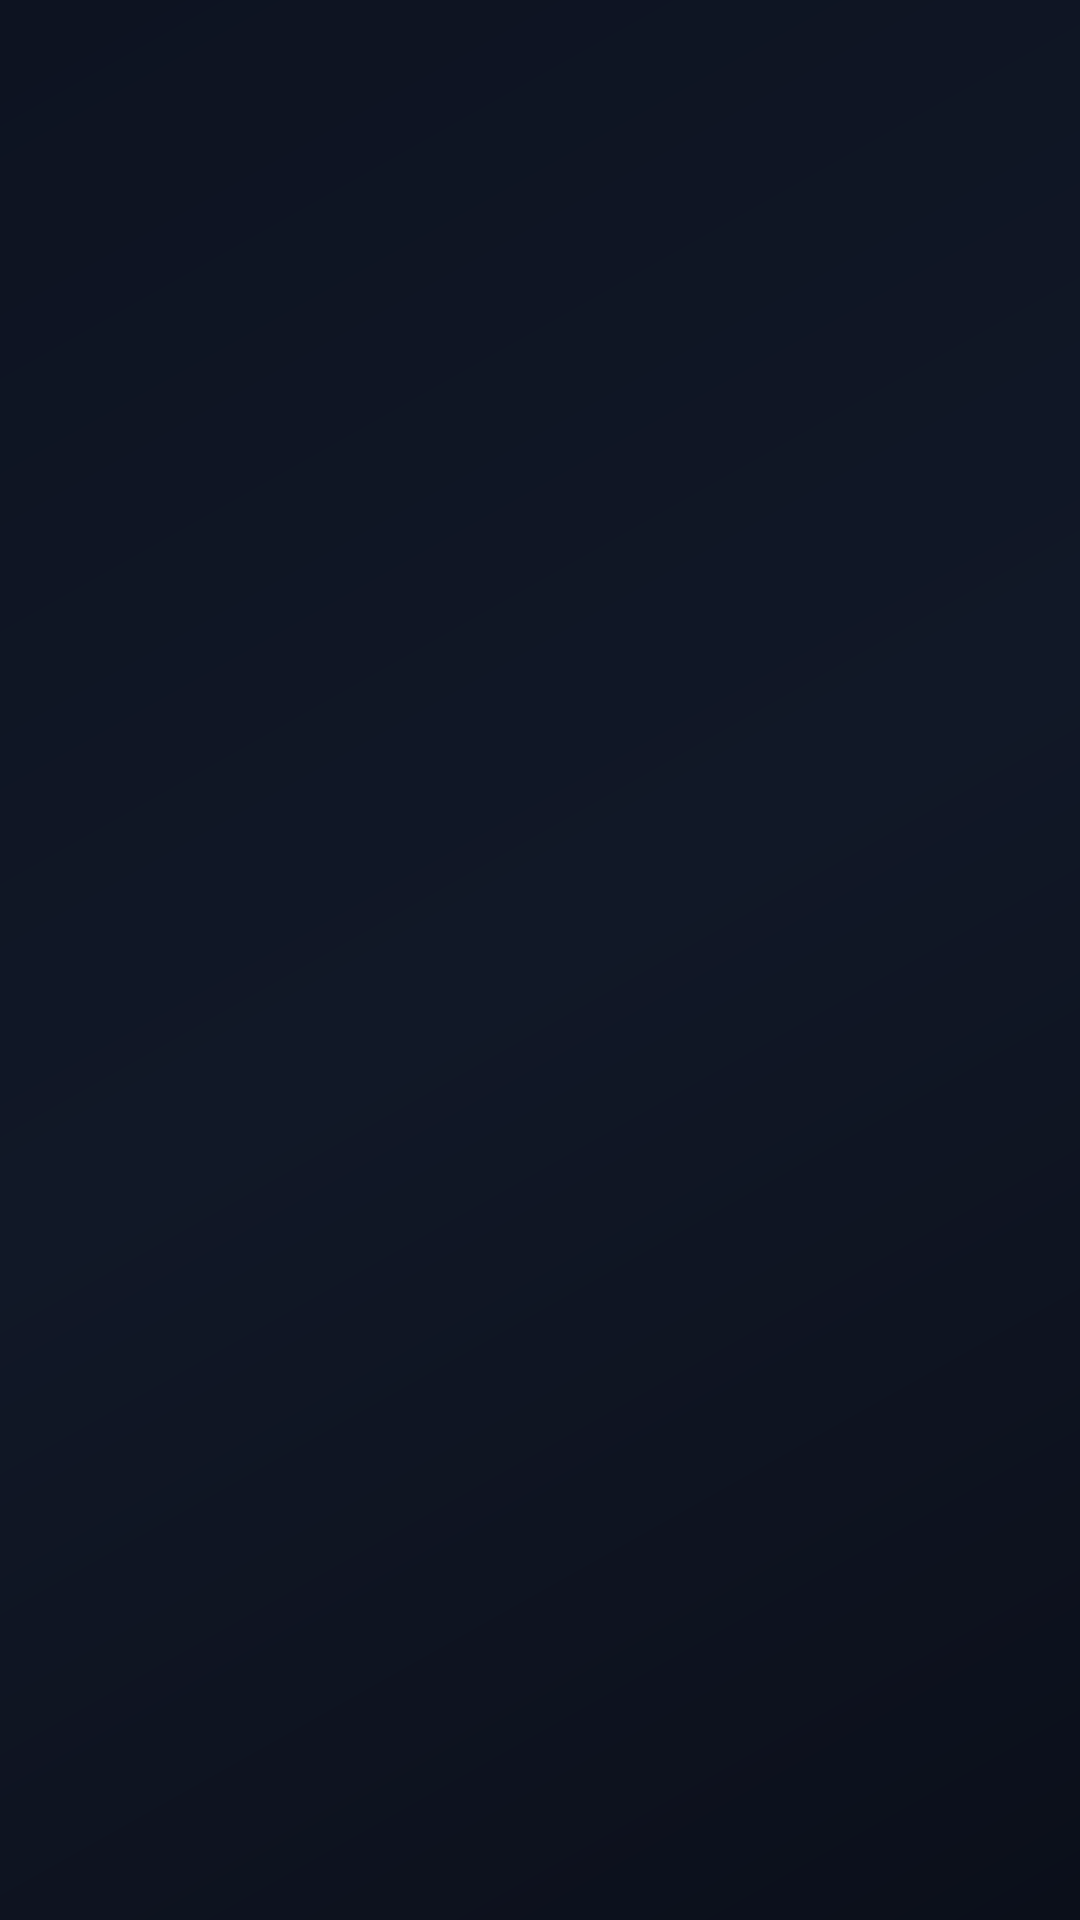

Here is an Android app screen rendered from its layout file. Give the layout XML and the strings, colors and styles it references.
<!-- AndroidManifest.xml: application theme Theme.SzyxAI -->
<!-- res/layout/fragment_help.xml -->
<?xml version="1.0" encoding="utf-8"?>
<androidx.constraintlayout.widget.ConstraintLayout
    xmlns:android="http://schemas.android.com/apk/res/android"
    xmlns:app="http://schemas.android.com/apk/res-auto"
    android:layout_width="match_parent"
    android:layout_height="match_parent"
    android:background="@drawable/bg_cyber_gradient">

    <ScrollView
        android:layout_width="0dp"
        android:layout_height="0dp"
        app:layout_constraintTop_toTopOf="parent"
        app:layout_constraintBottom_toBottomOf="parent"
        app:layout_constraintStart_toStartOf="parent"
        app:layout_constraintEnd_toEndOf="parent">

        <TextView
            android:id="@+id/helpContent"
            android:layout_width="match_parent"
            android:layout_height="wrap_content"
            android:padding="16dp"
            android:textSize="14sp"
            android:lineSpacingExtra="4dp"
            android:textColor="@color/on_surface" />

    </ScrollView>

</androidx.constraintlayout.widget.ConstraintLayout>
<!-- resources referenced by this layout -->
<resources>
  <color name="on_surface">#FFE2E8F0</color>
  <!-- drawable bg_cyber_gradient (drawable) -->
  <?xml version="1.0" encoding="utf-8"?>
  <shape xmlns:android="http://schemas.android.com/apk/res/android">
      <gradient
          android:type="linear"
          android:angle="135"
          android:startColor="#FF0B0F1A"
          android:centerColor="#FF111827"
          android:endColor="#FF0D1321" />
  </shape>
  <style name="Theme.SzyxAI" parent="Theme.Material3.Dark.NoActionBar">
          <item name="colorPrimary">@color/primary</item>
          <item name="colorPrimaryContainer">@color/primary_variant</item>
          <item name="colorOnPrimary">@color/on_primary</item>
          <item name="colorSecondary">@color/secondary</item>
          <item name="colorOnSecondary">@color/on_secondary</item>
          <item name="android:colorBackground">@color/background</item>
          <item name="colorSurface">@color/surface</item>
          <item name="colorSurfaceVariant">@color/surface_variant</item>
          <item name="colorOnSurface">@color/on_surface</item>
          <item name="colorOnSurfaceVariant">@color/on_surface_variant</item>
          <item name="colorError">@color/error</item>
          <item name="colorOutline">@color/on_surface_variant</item>
          <item name="colorOutlineVariant">@color/surface_variant</item>
          <item name="android:statusBarColor">@color/background</item>
          <item name="android:navigationBarColor">@color/background</item>
          <item name="android:windowLightStatusBar">false</item>
          <item name="android:windowLightNavigationBar">false</item>
      </style>
  <color name="primary">#FF00E5FF</color>
  <color name="primary_variant">#FF7B61FF</color>
  <color name="on_primary">#FF0A0E1A</color>
  <color name="secondary">#FFFF4081</color>
  <color name="on_secondary">#FFFFFFFF</color>
  <color name="background">#FF0B0F1A</color>
  <color name="surface">#FF111827</color>
  <color name="surface_variant">#FF1E293B</color>
  <color name="on_surface_variant">#FF94A3B8</color>
  <color name="error">#FFFF5252</color>
</resources>
